Run: headless pygame with SDL's dummy video driver; simulated clock (each Clock.tick advances the game by its frame time, no real sleeping); random seed 0; keys injected as events and as key.get_pressed() state; no mouse input; restart key R tapped at the start of phases 3 and 4.
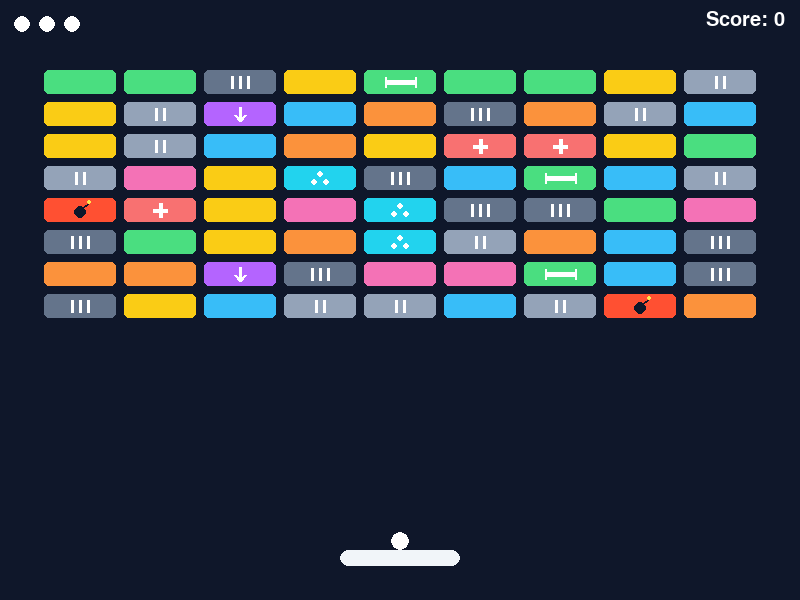
Frame 1 of 4 · flips 1–60 · no input
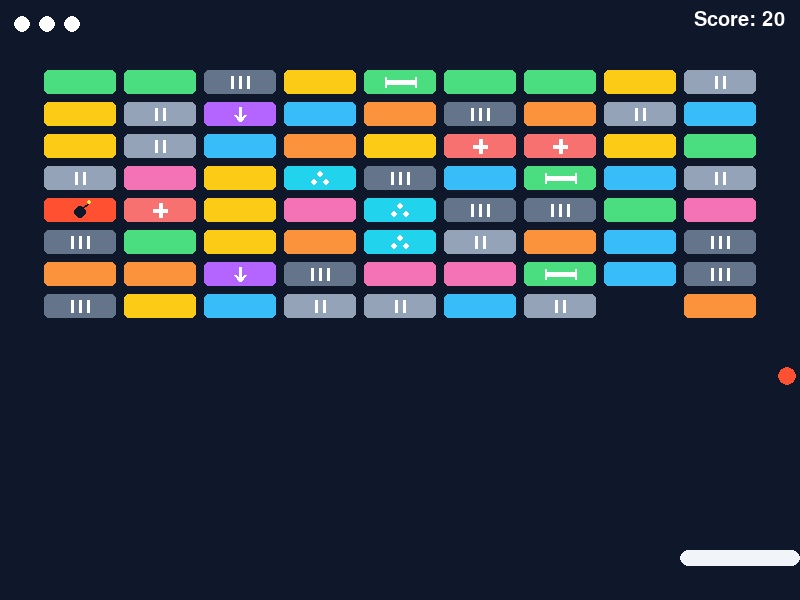
Frame 2 of 4 · flips 61–180 · tapped SPACE, RETURN · held RIGHT (→), D
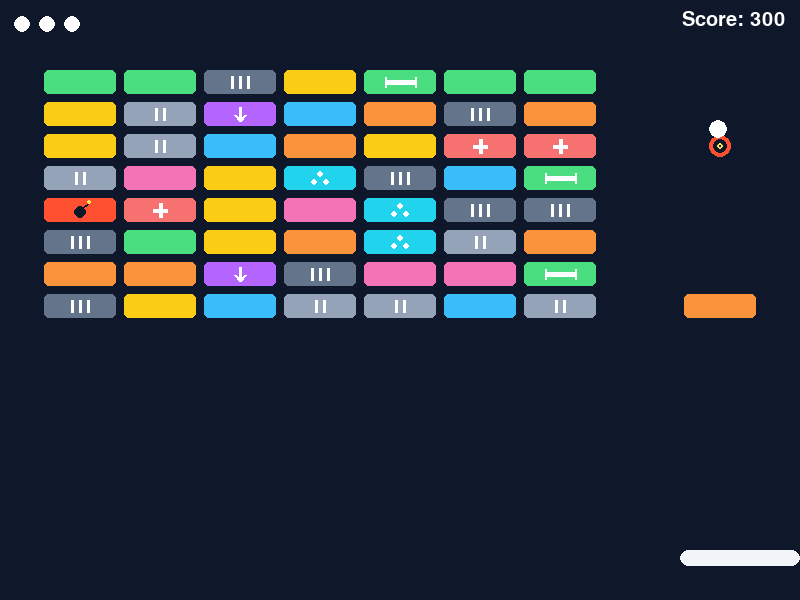
Frame 3 of 4 · flips 181–300 · tapped R · held DOWN (↓), S
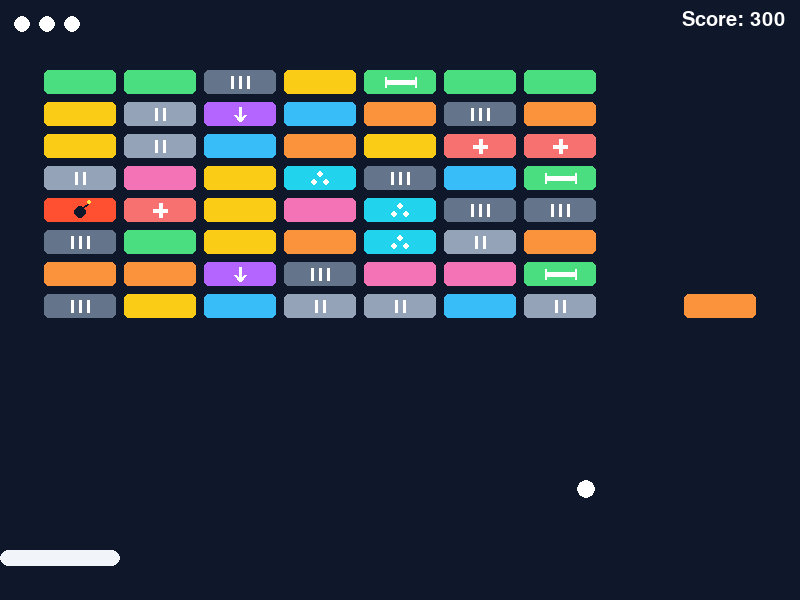
Frame 4 of 4 · flips 301–420 · tapped R · held LEFT (←), A, UP (↑), W

The pygame program that drew these frames:

"""Day 2：加入完整磚牆、特殊球、爆炸動畫與生命制度。"""

######################載入套件######################

import random

import pygame

######################遊戲基本設定######################

WIDTH = 800
HEIGHT = 600
FPS = 60

BACKGROUND = (15, 23, 42)
PADDLE_COLOR = (241, 245, 249)
BALL_COLOR = (255, 255, 255)
EXPLOSION_COLOR = (255, 80, 50)
PIERCING_COLOR = (180, 100, 255)
MULTIBALL_COLOR = (34, 211, 238)
LIFE_COLOR = (248, 113, 113)
WIDE_COLOR = (74, 222, 128)
HARD_2_COLOR = (148, 163, 184)
HARD_3_COLOR = (100, 116, 139)
BRICK_COLORS = [
    (244, 114, 182),
    (251, 146, 60),
    (250, 204, 21),
    (74, 222, 128),
    (56, 189, 248),
]


######################物件類別######################


class Brick:
    def __init__(self, x, y, width, height, color, brick_type, row, column):
        self.rect = pygame.Rect(x, y, width, height)
        self.color = color
        self.brick_type = brick_type
        self.row = row
        self.column = column
        self.alive = True
        self.health = 1
        self.max_health = 1

    def set_type(self, brick_type, color):
        """設定磚塊種類、顏色與需要撞擊的次數。"""
        self.brick_type = brick_type
        self.color = color

        if brick_type == "hard_2":
            self.health = 2
            self.max_health = 2
        elif brick_type == "hard_3":
            self.health = 3
            self.max_health = 3
        else:
            self.health = 1
            self.max_health = 1

    def draw(self, surface):
        if self.alive:
            pygame.draw.rect(surface, self.color, self.rect, border_radius=5)

            # 爆炸磚塊上畫一個小炸彈圖示。
            if self.brick_type == "explosion":
                icon_x = self.rect.centerx
                icon_y = self.rect.centery + 2
                pygame.draw.circle(surface, BACKGROUND, (icon_x, icon_y), 6)
                pygame.draw.line(
                    surface,
                    BACKGROUND,
                    (icon_x + 3, icon_y - 5),
                    (icon_x + 8, icon_y - 9),
                    2,
                )
                pygame.draw.circle(
                    surface,
                    (255, 230, 80),
                    (icon_x + 9, icon_y - 10),
                    2,
                )

            # 穿透磚塊上畫一個向下箭頭圖示。
            elif self.brick_type == "piercing":
                icon_x = self.rect.centerx
                icon_top = self.rect.top + 5
                icon_bottom = self.rect.bottom - 5
                pygame.draw.line(
                    surface,
                    BALL_COLOR,
                    (icon_x, icon_top),
                    (icon_x, icon_bottom),
                    3,
                )
                pygame.draw.line(
                    surface,
                    BALL_COLOR,
                    (icon_x, icon_bottom),
                    (icon_x - 5, icon_bottom - 6),
                    3,
                )
                pygame.draw.line(
                    surface,
                    BALL_COLOR,
                    (icon_x, icon_bottom),
                    (icon_x + 5, icon_bottom - 6),
                    3,
                )

            # 多球磚塊上畫三顆小球。
            elif self.brick_type == "multiball":
                pygame.draw.circle(
                    surface,
                    BALL_COLOR,
                    (self.rect.centerx, self.rect.centery - 4),
                    3,
                )
                pygame.draw.circle(
                    surface,
                    BALL_COLOR,
                    (self.rect.centerx - 6, self.rect.centery + 4),
                    3,
                )
                pygame.draw.circle(
                    surface,
                    BALL_COLOR,
                    (self.rect.centerx + 6, self.rect.centery + 4),
                    3,
                )

            # 加生命磚塊上畫加號。
            elif self.brick_type == "life":
                pygame.draw.line(
                    surface,
                    BALL_COLOR,
                    (self.rect.centerx - 7, self.rect.centery),
                    (self.rect.centerx + 7, self.rect.centery),
                    4,
                )
                pygame.draw.line(
                    surface,
                    BALL_COLOR,
                    (self.rect.centerx, self.rect.centery - 7),
                    (self.rect.centerx, self.rect.centery + 7),
                    4,
                )

            # 加長底板磚塊上畫一條長底板。
            elif self.brick_type == "wide":
                pygame.draw.line(
                    surface,
                    BALL_COLOR,
                    (self.rect.centerx - 15, self.rect.centery),
                    (self.rect.centerx + 15, self.rect.centery),
                    5,
                )
                pygame.draw.line(
                    surface,
                    BALL_COLOR,
                    (self.rect.centerx - 15, self.rect.centery - 5),
                    (self.rect.centerx - 15, self.rect.centery + 5),
                    2,
                )
                pygame.draw.line(
                    surface,
                    BALL_COLOR,
                    (self.rect.centerx + 15, self.rect.centery - 5),
                    (self.rect.centerx + 15, self.rect.centery + 5),
                    2,
                )

            # 硬磚上用直線顯示還剩幾次撞擊。
            elif self.brick_type == "hard_2" or self.brick_type == "hard_3":
                start_x = self.rect.centerx - (self.health - 1) * 4
                for number in range(self.health):
                    line_x = start_x + number * 8
                    pygame.draw.line(
                        surface,
                        BALL_COLOR,
                        (line_x, self.rect.centery - 6),
                        (line_x, self.rect.centery + 6),
                        3,
                    )


class Paddle:
    def __init__(self):
        self.rect = pygame.Rect(0, 0, 120, 16)
        self.rect.midbottom = (WIDTH // 2, HEIGHT - 34)
        self.speed = 8
        self.normal_width = 120
        self.wide_width = 180
        self.wide_frames = 0

    def make_wide(self):
        """把底板加長 600 幀，再次取得會重新計時。"""
        center_x = self.rect.centerx
        self.rect.width = self.wide_width
        self.rect.centerx = center_x
        self.rect.x = max(0, min(self.rect.x, WIDTH - self.rect.width))
        self.wide_frames = 600

    def update_power(self):
        """倒數加長底板的剩餘時間。"""
        if self.wide_frames > 0:
            self.wide_frames -= 1
            if self.wide_frames == 0:
                self.reset_size()

    def reset_size(self):
        """讓底板恢復原本寬度。"""
        center_x = self.rect.centerx
        self.rect.width = self.normal_width
        self.rect.centerx = center_x
        self.rect.x = max(0, min(self.rect.x, WIDTH - self.rect.width))

    def update(self, keys):
        direction = 0
        if keys[pygame.K_LEFT] or keys[pygame.K_a]:
            direction -= 1
        if keys[pygame.K_RIGHT] or keys[pygame.K_d]:
            direction += 1

        self.rect.x += direction * self.speed
        self.rect.x = max(0, min(self.rect.x, WIDTH - self.rect.width))

    def draw(self, surface):
        pygame.draw.rect(surface, PADDLE_COLOR, self.rect, border_radius=8)


class Ball:
    """Ball 負責自己的位置、速度、發射與特殊球狀態。"""

    def __init__(self, paddle):
        self.radius = 9
        self.position = pygame.Vector2(0, 0)
        self.velocity = pygame.Vector2(5, -5)
        self.rect = pygame.Rect(0, 0, self.radius * 2, self.radius * 2)
        self.launched = False
        self.effect = "normal"
        self.effect_waiting = False
        self.explosion_hits = 0
        self.pierced_rows = []
        self.reset(paddle)

    def clear_effect(self):
        """清除特殊球效果，讓球恢復成普通球。"""
        self.effect = "normal"
        self.effect_waiting = False
        self.explosion_hits = 0
        self.pierced_rows = []

    def get_effect(self, effect):
        """取得效果後先變色，等碰到底板才啟動。"""
        self.effect = effect
        self.effect_waiting = True
        self.explosion_hits = 0
        self.pierced_rows = []

    def activate_effect(self):
        """球碰到底板時，啟動正在等待的特殊效果。"""
        if self.effect_waiting:
            self.effect_waiting = False
            if self.effect == "explosion":
                self.explosion_hits = 3
            elif self.effect == "piercing":
                self.pierced_rows = []

    def reset(self, paddle):
        self.launched = False
        self.position.update(paddle.rect.centerx, paddle.rect.top - self.radius)
        self.velocity.update(5, -5)
        self.rect.center = (round(self.position.x), round(self.position.y))
        self.clear_effect()

    def launch(self):
        self.launched = True

    def update(self, paddle):
        ball_lost = False

        if not self.launched:
            self.position.update(
                paddle.rect.centerx,
                paddle.rect.top - self.radius,
            )
        else:
            self.position += self.velocity

            if self.position.x - self.radius <= 0:
                self.position.x = self.radius
                self.velocity.x *= -1
            elif self.position.x + self.radius >= WIDTH:
                self.position.x = WIDTH - self.radius
                self.velocity.x *= -1

            if self.position.y - self.radius <= 0:
                self.position.y = self.radius
                self.velocity.y *= -1

            # 球掉出畫面時通知主程式扣除生命。
            if self.position.y - self.radius > HEIGHT:
                ball_lost = True

        self.rect.center = (round(self.position.x), round(self.position.y))
        return ball_lost

    def draw(self, surface):
        color = BALL_COLOR
        if self.effect == "explosion":
            color = EXPLOSION_COLOR
        elif self.effect == "piercing":
            color = PIERCING_COLOR

        pygame.draw.circle(surface, color, self.rect.center, self.radius)


class Explosion:
    """用逐漸變大的圓圈顯示簡單的爆炸動畫。"""

    def __init__(self, x, y):
        self.center = (x, y)
        self.radius = 8
        self.max_radius = 100

    def update(self):
        # 每一幀增加 3，動畫大約半秒後結束。
        self.radius += 3
        return self.radius <= self.max_radius

    def draw(self, surface):
        # 外圈是橘色，內圈是黃色。
        pygame.draw.circle(
            surface,
            EXPLOSION_COLOR,
            self.center,
            self.radius,
            4,
        )
        if self.radius > 8:
            pygame.draw.circle(
                surface,
                (255, 230, 80),
                self.center,
                self.radius - 8,
                2,
            )


class VictoryCircle:
    """勝利時顯示逐漸變大的彩色圓圈。"""

    def __init__(self, x, y, color):
        self.center = (x, y)
        self.color = color
        self.radius = 5
        self.max_radius = 70

    def update(self):
        self.radius += 3
        return self.radius <= self.max_radius

    def draw(self, surface):
        pygame.draw.circle(
            surface,
            self.color,
            self.center,
            self.radius,
            3,
        )


######################定義函式區######################


def create_bricks():
    bricks = []
    rows = 8
    columns = 9
    brick_width = 72
    brick_height = 24
    gap = 8
    start_x = 44
    start_y = 70

    for row in range(rows):
        for column in range(columns):
            # 每個格子都建立磚塊，所以每局固定有 45 塊。
            x = start_x + column * (brick_width + gap)
            y = start_y + row * (brick_height + gap)
            color_number = random.randint(0, len(BRICK_COLORS) - 1)
            color = BRICK_COLORS[color_number]
            bricks.append(
                Brick(
                    x,
                    y,
                    brick_width,
                    brick_height,
                    color,
                    "normal",
                    row,
                    column,
                )
            )

    # 每種特殊磚塊的種類、數量與顏色。
    brick_types = [
        "explosion",
        "piercing",
        "multiball",
        "life",
        "wide",
        "hard_2",
        "hard_3",
    ]
    brick_counts = [2, 2, 3, 3, 3, 10, 10]
    brick_type_colors = [
        EXPLOSION_COLOR,
        PIERCING_COLOR,
        MULTIBALL_COLOR,
        LIFE_COLOR,
        WIDE_COLOR,
        HARD_2_COLOR,
        HARD_3_COLOR,
    ]

    # 隨機選位置，只有普通磚塊才能被改成特殊磚塊。
    # 因此每一個特殊位置都不會重複。
    for type_number in range(len(brick_types)):
        placed_count = 0
        while placed_count < brick_counts[type_number]:
            number = random.randint(0, len(bricks) - 1)
            if bricks[number].brick_type == "normal":
                bricks[number].set_type(
                    brick_types[type_number],
                    brick_type_colors[type_number],
                )
                placed_count += 1

    return bricks


def check_win(bricks):
    """只要還有一塊存活的磚塊，就還沒有勝利。"""
    for brick in bricks:
        if brick.alive:
            return False
    return True


def bounce_from_rect(ball, target_rect):
    """找出重疊最少的一側，決定反轉水平或垂直速度。"""
    overlaps = {
        "left": ball.rect.right - target_rect.left,
        "right": target_rect.right - ball.rect.left,
        "top": ball.rect.bottom - target_rect.top,
        "bottom": target_rect.bottom - ball.rect.top,
    }
    collision_side = min(overlaps, key=overlaps.get)

    if collision_side in ("left", "right"):
        ball.velocity.x *= -1
    else:
        ball.velocity.y *= -1


def get_brick_score(brick):
    """依照磚塊種類決定打碎後得到的分數。"""
    if brick.brick_type == "normal":
        return 10
    elif brick.brick_type == "hard_2":
        return 30
    elif brick.brick_type == "hard_3":
        return 50
    else:
        return 20


def explode_bricks(hit_brick, bricks, explosions):
    """清除九宮格磚塊，並回傳所有被打碎磚塊的分數。"""
    gained_score = 0
    for brick in bricks:
        row_distance = abs(brick.row - hit_brick.row)
        column_distance = abs(brick.column - hit_brick.column)
        if brick.alive and row_distance <= 1 and column_distance <= 1:
            gained_score += get_brick_score(brick)
            brick.alive = False
            brick.health = 0

    # 在撞中的磚塊中心加入一個爆炸動畫。
    explosions.append(Explosion(hit_brick.rect.centerx, hit_brick.rect.centery))
    return gained_score


def handle_collisions(ball, paddle, bricks, explosions):
    gained_score = 0
    power_type = ""

    # 碰撞處理固定走三步：找到、改狀態、改方向。
    # 檢查底板碰撞
    if ball.velocity.y > 0 and ball.rect.colliderect(paddle.rect):
        ball.rect.bottom = paddle.rect.top
        ball.position.y = ball.rect.centery
        ball.velocity.y = -abs(ball.velocity.y)

        offset = (ball.rect.centerx - paddle.rect.centerx) / (paddle.rect.width / 2)
        ball.velocity.x = 6 * offset

        # 特殊球一定要先碰到底板，才會正式啟動能力。
        ball.activate_effect()

    # 檢查磚塊碰撞
    for brick in bricks:
        if brick.alive and ball.rect.colliderect(brick.rect):
            hit_type = brick.brick_type
            brick_destroyed = False

            if ball.effect == "explosion" and not ball.effect_waiting:
                gained_score = explode_bricks(brick, bricks, explosions)
                brick_destroyed = True
                bounce_from_rect(ball, brick.rect)
                ball.explosion_hits -= 1
                if ball.explosion_hits == 0:
                    ball.clear_effect()

            elif ball.effect == "piercing" and not ball.effect_waiting:
                brick.alive = False
                brick.health = 0
                brick_destroyed = True
                gained_score = get_brick_score(brick)

                # 同一排只記錄一次，穿過三個不同排才會結束。
                if brick.row not in ball.pierced_rows:
                    ball.pierced_rows.append(brick.row)
                if len(ball.pierced_rows) == 3:
                    ball.clear_effect()

            else:
                # 普通球每次只減少硬磚一點耐久度。
                brick.health -= 1
                bounce_from_rect(ball, brick.rect)
                if brick.health == 0:
                    brick.alive = False
                    brick_destroyed = True
                    gained_score = get_brick_score(brick)

            if brick_destroyed:
                # 撞中的特殊磚塊只負責給能力，不會被新能力影響。
                if hit_type == "explosion":
                    ball.get_effect("explosion")
                elif hit_type == "piercing":
                    ball.get_effect("piercing")
                elif hit_type == "multiball":
                    power_type = "multiball"
                elif hit_type == "life":
                    power_type = "life"
                elif hit_type == "wide":
                    power_type = "wide"

            break

    return gained_score, power_type


def create_extra_balls(hit_ball, paddle):
    """從撞擊球的位置增加兩顆普通球。"""
    extra_balls = []

    left_ball = Ball(paddle)
    left_ball.position.update(hit_ball.position.x, hit_ball.position.y)
    left_ball.rect.center = hit_ball.rect.center
    left_ball.velocity.update(-5, hit_ball.velocity.y)
    left_ball.launched = True
    extra_balls.append(left_ball)

    right_ball = Ball(paddle)
    right_ball.position.update(hit_ball.position.x, hit_ball.position.y)
    right_ball.rect.center = hit_ball.rect.center
    right_ball.velocity.update(5, hit_ball.velocity.y)
    right_ball.launched = True
    extra_balls.append(right_ball)

    return extra_balls


def draw_lives(surface, lives):
    """在左上角用小球圖案顯示剩餘生命。"""
    for number in range(lives):
        x = 22 + number * 25
        pygame.draw.circle(surface, BALL_COLOR, (x, 24), 8)


def draw_score(surface, score, font):
    """在右上角顯示目前分數。"""
    score_text = font.render("Score: " + str(score), True, BALL_COLOR)
    score_rect = score_text.get_rect(topright=(WIDTH - 15, 10))
    surface.blit(score_text, score_rect)


def draw_game_over(surface, title_font, message_font):
    """顯示遊戲結束與重新開始提示。"""
    title = title_font.render("GAME OVER", True, EXPLOSION_COLOR)
    message = message_font.render("Press R to Restart", True, BALL_COLOR)
    title_rect = title.get_rect(center=(WIDTH // 2, HEIGHT // 2 - 25))
    message_rect = message.get_rect(center=(WIDTH // 2, HEIGHT // 2 + 25))
    surface.blit(title, title_rect)
    surface.blit(message, message_rect)


def draw_victory(surface, title_font, message_font):
    """顯示勝利與重新開始提示。"""
    title = title_font.render("YOU WIN", True, WIDE_COLOR)
    message = message_font.render("Press R to Restart", True, BALL_COLOR)
    title_rect = title.get_rect(center=(WIDTH // 2, HEIGHT // 2 - 25))
    message_rect = message.get_rect(center=(WIDTH // 2, HEIGHT // 2 + 25))
    surface.blit(title, title_rect)
    surface.blit(message, message_rect)


######################初始化設定######################

pygame.init()

######################遊戲視窗設定######################

screen = pygame.display.set_mode((WIDTH, HEIGHT))
pygame.display.set_caption("Checkpoint 06：功能磚與分數")
clock = pygame.time.Clock()
title_font = pygame.font.Font(None, 58)
message_font = pygame.font.Font(None, 34)
score_font = pygame.font.Font(None, 30)

######################磚塊######################

bricks = create_bricks()

######################爆炸動畫######################

explosions = []

######################勝利動畫######################

victory_circles = []
victory_wait = 0

######################底板設定######################

paddle = Paddle()

######################球設定######################

balls = [Ball(paddle)]

######################生命、分數與遊戲狀態######################

lives = 3
score = 0
game_over = False
game_won = False

######################主程式######################

running = True
while running:
    # 設定 FPS
    clock.tick(FPS)

    # 偵測關閉與鍵盤事件
    for event in pygame.event.get():
        if event.type == pygame.QUIT:
            running = False
        elif event.type == pygame.KEYDOWN:
            if event.key == pygame.K_ESCAPE:
                running = False
            elif event.key == pygame.K_SPACE and not game_over and not game_won:
                # 等待中的球會一起從底板發射。
                for ball in balls:
                    ball.launch()
            elif event.key == pygame.K_r and (game_over or game_won):
                # 重新產生磚塊並恢復生命、分數與底板。
                bricks = create_bricks()
                explosions = []
                victory_circles = []
                victory_wait = 0
                lives = 3
                score = 0
                game_over = False
                game_won = False
                paddle.reset_size()
                paddle.wide_frames = 0
                balls = [Ball(paddle)]

    if not game_over and not game_won:
        # 取得鍵盤狀態並更新遊戲物件
        keys = pygame.key.get_pressed()
        paddle.update(keys)
        paddle.update_power()

        active_balls = []
        new_balls = []

        # 每顆球分別移動與碰撞，掉落的球不放回 active_balls。
        for ball in balls:
            ball_lost = ball.update(paddle)
            if not ball_lost:
                active_balls.append(ball)
                gained_score, power_type = handle_collisions(
                    ball,
                    paddle,
                    bricks,
                    explosions,
                )
                score += gained_score

                # 功能磚塊打碎後會立即生效。
                if power_type == "multiball":
                    extra_balls = create_extra_balls(ball, paddle)
                    for extra_ball in extra_balls:
                        new_balls.append(extra_ball)
                elif power_type == "life":
                    lives += 1
                elif power_type == "wide":
                    paddle.make_wide()

        # 新產生的球從下一幀開始移動，避免同一幀重複碰撞。
        for new_ball in new_balls:
            active_balls.append(new_ball)
        balls = active_balls

        # 只有所有球都掉落，才會扣除一條生命。
        if len(balls) == 0:
            lives -= 1
            if lives == 0:
                game_over = True
            else:
                balls = [Ball(paddle)]

        # 所有磚塊都被打碎時，停止遊戲並進入勝利畫面。
        if not game_over and check_win(bricks):
            game_won = True

    # 勝利時每隔 15 幀，在隨機位置加入彩色圓圈。
    if game_won:
        victory_wait += 1
        if victory_wait == 15:
            circle_x = random.randint(40, WIDTH - 40)
            circle_y = random.randint(50, HEIGHT - 50)
            color_number = random.randint(0, len(BRICK_COLORS) - 1)
            circle_color = BRICK_COLORS[color_number]
            victory_circles.append(
                VictoryCircle(circle_x, circle_y, circle_color)
            )
            victory_wait = 0

    # 更新勝利圓圈，只留下還沒有播放完的圓圈。
    active_victory_circles = []
    for circle in victory_circles:
        if circle.update():
            active_victory_circles.append(circle)
    victory_circles = active_victory_circles

    # 更新爆炸動畫，只留下還沒有播放完的動畫。
    active_explosions = []
    for explosion in explosions:
        if explosion.update():
            active_explosions.append(explosion)
    explosions = active_explosions

    # 清除畫面
    screen.fill(BACKGROUND)

    # 彩色圓圈畫在背景，再顯示其他遊戲物件。
    for circle in victory_circles:
        circle.draw(screen)

    # 顯示磚塊、底板、所有球、生命與分數
    for brick in bricks:
        brick.draw(screen)
    for explosion in explosions:
        explosion.draw(screen)
    paddle.draw(screen)
    for ball in balls:
        ball.draw(screen)
    draw_lives(screen, lives)
    draw_score(screen, score, score_font)

    if game_won:
        draw_victory(screen, title_font, message_font)
    elif game_over:
        draw_game_over(screen, title_font, message_font)

    # 更新畫面
    pygame.display.flip()

######################遊戲結束設定######################

pygame.quit()
